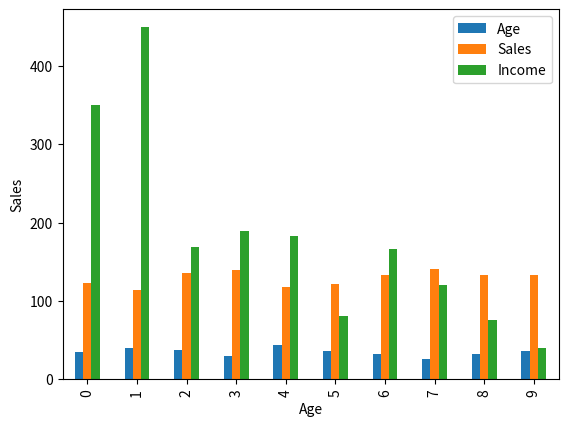

Python code for this plot:
import pandas as pd
import matplotlib.pyplot as plt
data = [['E001', 'M', 34, 123, 'Normal', 350],
    ['E002', 'F', 40, 114, 'Overweight', 450],
    ['E003', 'F', 37, 135, 'Obesity', 169],
    ['E004', 'M', 30, 139, 'Underweight', 189],
    ['E005', 'F', 44, 117, 'Underweight', 183],
    ['E006', 'M', 36, 121, 'Normal', 80],
    ['E007', 'M', 32, 133, 'Obesity', 166],
    ['E008', 'F', 26, 140, 'Normal', 120],
    ['E009', 'M', 32, 133, 'Normal', 75],
    ['E010', 'M', 36, 133, 'Underweight', 40]]
df = pd.DataFrame(data, columns = ['EMPID', 'Gender',
    'Age', 'Sales',
    'BMI', 'Income'])
df.plot.bar()
plt.bar(df['Age'], df['Sales'])
plt.xlabel("Age")
plt.ylabel("Sales")
plt.show()